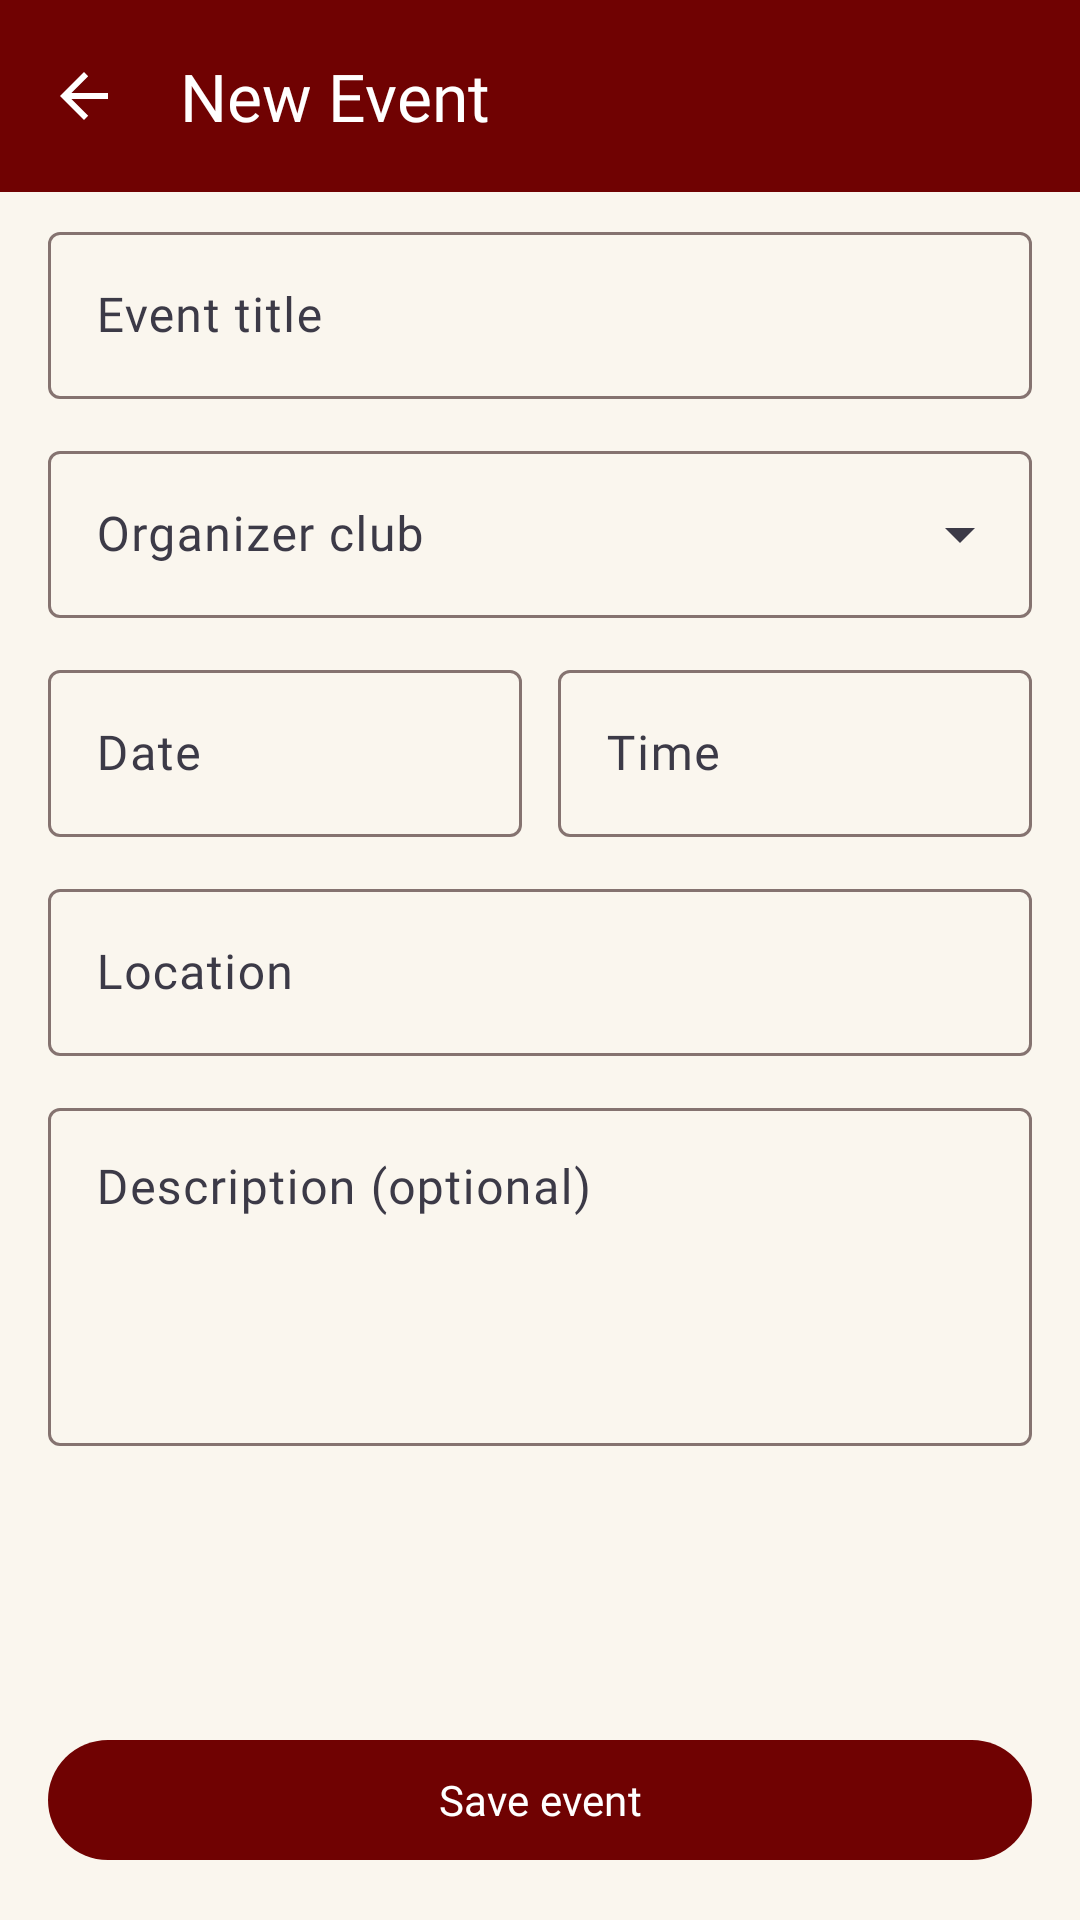

Produce the Android XML layout that renders to this screen, including the resource entries it uses.
<!-- AndroidManifest.xml: application theme Theme.HCDConnect -->
<!-- res/layout/activity_create_event.xml -->
<?xml version="1.0" encoding="utf-8"?>
<androidx.constraintlayout.widget.ConstraintLayout xmlns:android="http://schemas.android.com/apk/res/android"
    xmlns:app="http://schemas.android.com/apk/res-auto"
    xmlns:tools="http://schemas.android.com/tools"
    android:layout_width="match_parent"
    android:layout_height="match_parent"
    tools:context=".ui.createevent.CreateEventActivity">

    <com.google.android.material.appbar.MaterialToolbar
        android:id="@+id/toolbar"
        android:theme="@style/ThemeOverlay.HCDConnect.Toolbar"
        android:layout_width="0dp"
        android:layout_height="?attr/actionBarSize"
        app:layout_constraintEnd_toEndOf="parent"
        app:layout_constraintStart_toStartOf="parent"
        app:layout_constraintTop_toTopOf="parent"
        app:navigationContentDescription="@string/navigate_up"
        app:navigationIcon="?attr/homeAsUpIndicator"
        app:title="@string/create_event_title" />

    <com.google.android.material.progressindicator.LinearProgressIndicator
        android:id="@+id/progressSaving"
        android:layout_width="0dp"
        android:layout_height="wrap_content"
        android:indeterminate="true"
        android:visibility="gone"
        app:layout_constraintEnd_toEndOf="parent"
        app:layout_constraintStart_toStartOf="parent"
        app:layout_constraintTop_toBottomOf="@id/toolbar" />

    <androidx.core.widget.NestedScrollView
        android:layout_width="0dp"
        android:layout_height="0dp"
        app:layout_constraintBottom_toTopOf="@id/buttonSave"
        app:layout_constraintEnd_toEndOf="parent"
        app:layout_constraintStart_toStartOf="parent"
        app:layout_constraintTop_toBottomOf="@id/progressSaving">

        <LinearLayout
            android:layout_width="match_parent"
            android:layout_height="wrap_content"
            android:orientation="vertical"
            android:paddingHorizontal="16dp"
            android:paddingTop="8dp"
            android:paddingBottom="16dp">

            <com.google.android.material.textfield.TextInputLayout
                android:id="@+id/layoutTitle"
                style="?attr/textInputOutlinedStyle"
                android:layout_width="match_parent"
                android:layout_height="wrap_content"
                android:hint="@string/hint_title">

                <com.google.android.material.textfield.TextInputEditText
                    android:id="@+id/editTitle"
                    android:layout_width="match_parent"
                    android:layout_height="wrap_content"
                    android:inputType="textCapSentences" />
            </com.google.android.material.textfield.TextInputLayout>

            
            <com.google.android.material.textfield.TextInputLayout
                android:id="@+id/layoutOrganizer"
                style="?attr/textInputOutlinedExposedDropdownMenuStyle"
                android:layout_width="match_parent"
                android:layout_height="wrap_content"
                android:layout_marginTop="12dp"
                android:hint="@string/hint_organizer"
                app:errorIconDrawable="@null">

                <com.google.android.material.textfield.MaterialAutoCompleteTextView
                    android:id="@+id/dropdownClub"
                    android:layout_width="match_parent"
                    android:layout_height="wrap_content"
                    android:inputType="none" />
            </com.google.android.material.textfield.TextInputLayout>

            
            <com.google.android.material.textfield.TextInputLayout
                android:id="@+id/layoutStatus"
                style="?attr/textInputOutlinedExposedDropdownMenuStyle"
                android:layout_width="match_parent"
                android:layout_height="wrap_content"
                android:layout_marginTop="12dp"
                android:hint="@string/hint_status"
                android:visibility="gone">

                <com.google.android.material.textfield.MaterialAutoCompleteTextView
                    android:id="@+id/dropdownStatus"
                    android:layout_width="match_parent"
                    android:layout_height="wrap_content"
                    android:inputType="none" />
            </com.google.android.material.textfield.TextInputLayout>

            <LinearLayout
                android:layout_width="match_parent"
                android:layout_height="wrap_content"
                android:layout_marginTop="12dp"
                android:baselineAligned="false"
                android:orientation="horizontal">

                
                <com.google.android.material.textfield.TextInputLayout
                    android:id="@+id/layoutDate"
                    style="?attr/textInputOutlinedStyle"
                    android:layout_width="0dp"
                    android:layout_height="wrap_content"
                    android:layout_weight="1"
                    android:hint="@string/hint_date"
                    app:endIconContentDescription="@string/select_date"
                    app:endIconDrawable="@drawable/ic_event"
                    app:endIconMode="custom"
                    app:errorIconDrawable="@null">

                    <com.google.android.material.textfield.TextInputEditText
                        android:id="@+id/editDate"
                        android:layout_width="match_parent"
                        android:layout_height="wrap_content"
                        android:cursorVisible="false"
                        android:focusable="false"
                        android:inputType="none" />
                </com.google.android.material.textfield.TextInputLayout>

                <com.google.android.material.textfield.TextInputLayout
                    android:id="@+id/layoutTime"
                    style="?attr/textInputOutlinedStyle"
                    android:layout_width="0dp"
                    android:layout_height="wrap_content"
                    android:layout_marginStart="12dp"
                    android:layout_weight="1"
                    android:hint="@string/hint_time"
                    app:endIconContentDescription="@string/select_time"
                    app:endIconDrawable="@drawable/ic_schedule"
                    app:endIconMode="custom"
                    app:errorIconDrawable="@null">

                    <com.google.android.material.textfield.TextInputEditText
                        android:id="@+id/editTime"
                        android:layout_width="match_parent"
                        android:layout_height="wrap_content"
                        android:cursorVisible="false"
                        android:focusable="false"
                        android:inputType="none" />
                </com.google.android.material.textfield.TextInputLayout>
            </LinearLayout>

            <com.google.android.material.textfield.TextInputLayout
                android:id="@+id/layoutLocation"
                style="?attr/textInputOutlinedStyle"
                android:layout_width="match_parent"
                android:layout_height="wrap_content"
                android:layout_marginTop="12dp"
                android:hint="@string/hint_location">

                <com.google.android.material.textfield.TextInputEditText
                    android:id="@+id/editLocation"
                    android:layout_width="match_parent"
                    android:layout_height="wrap_content"
                    android:inputType="textCapWords" />
            </com.google.android.material.textfield.TextInputLayout>

            <com.google.android.material.textfield.TextInputLayout
                android:id="@+id/layoutDescription"
                style="?attr/textInputOutlinedStyle"
                android:layout_width="match_parent"
                android:layout_height="wrap_content"
                android:layout_marginTop="12dp"
                android:hint="@string/hint_description">

                <com.google.android.material.textfield.TextInputEditText
                    android:id="@+id/editDescription"
                    android:layout_width="match_parent"
                    android:layout_height="wrap_content"
                    android:gravity="top"
                    android:inputType="textCapSentences|textMultiLine"
                    android:minLines="4" />
            </com.google.android.material.textfield.TextInputLayout>
        </LinearLayout>
    </androidx.core.widget.NestedScrollView>

    <com.google.android.material.button.MaterialButton
        android:id="@+id/buttonSave"
        android:layout_width="0dp"
        android:layout_height="wrap_content"
        android:layout_margin="16dp"
        android:text="@string/save_event"
        app:layout_constraintBottom_toBottomOf="parent"
        app:layout_constraintEnd_toEndOf="parent"
        app:layout_constraintStart_toStartOf="parent" />

</androidx.constraintlayout.widget.ConstraintLayout>
<!-- resources referenced by this layout -->
<resources>
  <string name="create_event_title">New Event</string>
  <string name="hint_date">Date</string>
  <string name="hint_description">Description (optional)</string>
  <string name="hint_location">Location</string>
  <string name="hint_organizer">Organizer club</string>
  <string name="hint_status">Status</string>
  <string name="hint_time">Time</string>
  <string name="hint_title">Event title</string>
  <string name="navigate_up">Navigate up</string>
  <string name="save_event">Save event</string>
  <string name="select_date">Select date</string>
  <string name="select_time">Select time</string>
  <style name="Theme.HCDConnect" parent="Base.Theme.HCDConnect" />
  <color name="white">#FFFFFF</color>
  <style name="TextAppearance.HCDConnect.LabelLarge" parent="TextAppearance.Material3.LabelLarge">
          <item name="fontFamily">@font/lato_bold</item>
          <item name="android:fontFamily">@font/lato_bold</item>
      </style>
  <color name="hcdc_maroon">#700202</color>
  <color name="hcdc_maroon_deep">#4A0101</color>
  <color name="hcdc_gold_soft">#E9D3A3</color>
  <color name="hcdc_navy">#05366A</color>
  <color name="hcdc_red">#CE1C3A</color>
  <color name="hcdc_cream">#FAF6EE</color>
  <color name="hcdc_ink">#1B1210</color>
  <color name="hcdc_body_text">#3C3A47</color>
  <style name="TextAppearance.HCDConnect.HeadlineLarge" parent="TextAppearance.Material3.HeadlineLarge">
          <item name="fontFamily">@font/lato_black</item>
          <item name="android:fontFamily">@font/lato_black</item>
      </style>
  <style name="TextAppearance.HCDConnect.HeadlineSmall" parent="TextAppearance.Material3.HeadlineSmall">
          <item name="fontFamily">@font/lato_black</item>
          <item name="android:fontFamily">@font/lato_black</item>
      </style>
  <style name="TextAppearance.HCDConnect.TitleLarge" parent="TextAppearance.Material3.TitleLarge">
          <item name="fontFamily">@font/lato_bold</item>
          <item name="android:fontFamily">@font/lato_bold</item>
      </style>
  <style name="TextAppearance.HCDConnect.TitleMedium" parent="TextAppearance.Material3.TitleMedium">
          <item name="fontFamily">@font/lato_bold</item>
          <item name="android:fontFamily">@font/lato_bold</item>
      </style>
  <style name="TextAppearance.HCDConnect.TitleSmall" parent="TextAppearance.Material3.TitleSmall">
          <item name="fontFamily">@font/lato_bold</item>
          <item name="android:fontFamily">@font/lato_bold</item>
      </style>
  <style name="TextAppearance.HCDConnect.BodyLarge" parent="TextAppearance.Material3.BodyLarge">
          <item name="fontFamily">@font/lato_regular</item>
          <item name="android:fontFamily">@font/lato_regular</item>
      </style>
  <style name="TextAppearance.HCDConnect.BodyMedium" parent="TextAppearance.Material3.BodyMedium">
          <item name="fontFamily">@font/lato_regular</item>
          <item name="android:fontFamily">@font/lato_regular</item>
      </style>
  <style name="TextAppearance.HCDConnect.BodySmall" parent="TextAppearance.Material3.BodySmall">
          <item name="fontFamily">@font/lato_regular</item>
          <item name="android:fontFamily">@font/lato_regular</item>
      </style>
  <style name="TextAppearance.HCDConnect.LabelMedium" parent="TextAppearance.Material3.LabelMedium">
          <item name="fontFamily">@font/lato_bold</item>
          <item name="android:fontFamily">@font/lato_bold</item>
      </style>
  <style name="TextAppearance.HCDConnect.LabelSmall" parent="TextAppearance.Material3.LabelSmall">
          <item name="fontFamily">@font/lato_bold</item>
          <item name="android:fontFamily">@font/lato_bold</item>
      </style>
  <style name="TextAppearance.HCDConnect.ToolbarTitle" parent="TextAppearance.Material3.TitleLarge">
          <item name="fontFamily">@font/lato_black</item>
          <item name="android:fontFamily">@font/lato_black</item>
      </style>
</resources>
